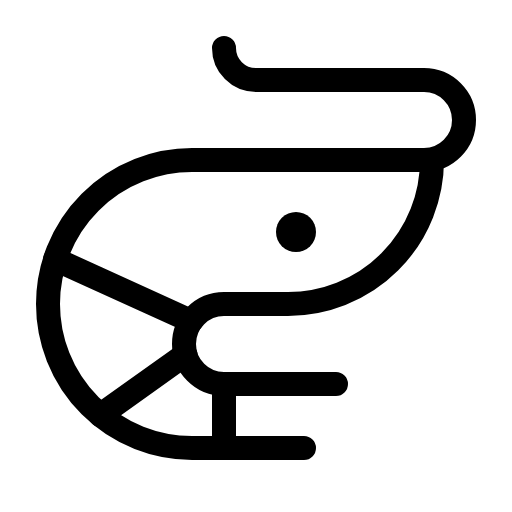
t = 0.00 s
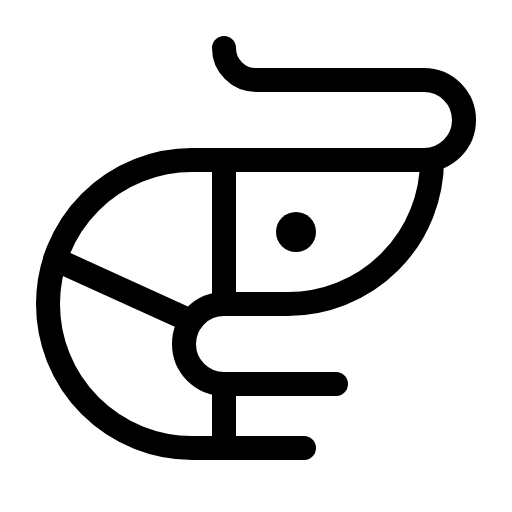
t = 1.50 s
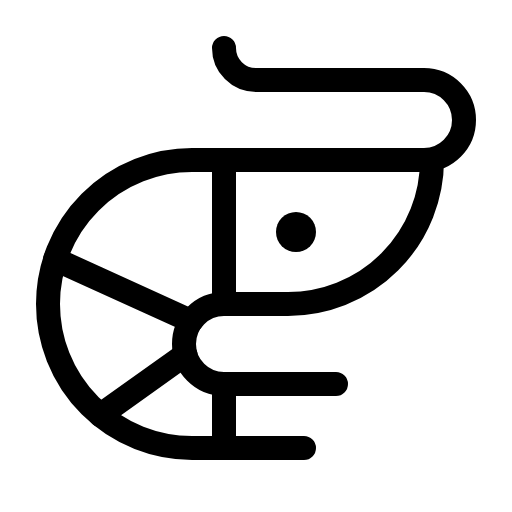
t = 1.88 s
t = 2.25 s: frame unchanged from t = 1.88 s, image omitted
t = 2.63 s: frame unchanged from t = 1.88 s, image omitted

The animated SVG that drew these frames (rendered in a browser with its animation timeline set to each time). Animation: 1 CSS @keyframes rule; one cycle of 3.00 s, repeats indefinitely.

<svg xmlns="http://www.w3.org/2000/svg" viewBox="0 0 256 256">
  <style>
    .draw-line {
      stroke-dasharray: 2000;
      stroke-dashoffset: 0;
    }
    svg:hover .draw-line {
      animation: phosphor-draw-in 1.5s ease-in-out infinite alternate;
    }
    @keyframes phosphor-draw-in {
      0%   { stroke-dashoffset: 2000; }
      100% { stroke-dashoffset: 0; }
    }
  </style><rect width="256" height="256" fill="none"/><line x1="112" y1="152" x2="112" y2="80" fill="none" stroke="currentColor" stroke-linecap="round" stroke-linejoin="round" stroke-width="12" class="draw-line" pathLength="1" style="animation-delay: 0s"/><circle cx="148" cy="116" r="10"/><line x1="112" y1="192" x2="112" y2="224" fill="none" stroke="currentColor" stroke-linecap="round" stroke-linejoin="round" stroke-width="12" class="draw-line" pathLength="1" style="animation-delay: 0.3s"/><path d="M112,24a16,16,0,0,0,16,16h84a20,20,0,0,1,0,40" fill="none" stroke="currentColor" stroke-linecap="round" stroke-linejoin="round" stroke-width="12" class="draw-line" pathLength="1" style="animation-delay: 0.6s"/><path d="M168,192H112a20,20,0,0,1,0-40h32a72,72,0,0,0,72-72H96a72,72,0,0,0,0,144h56" fill="none" stroke="currentColor" stroke-linecap="round" stroke-linejoin="round" stroke-width="12" class="draw-line" pathLength="1" style="animation-delay: 0.9s"/><line x1="95.6" y1="160.55" x2="27.55" y2="129.61" fill="none" stroke="currentColor" stroke-linecap="round" stroke-linejoin="round" stroke-width="12" class="draw-line" pathLength="1" style="animation-delay: 1.2s"/><line x1="92.69" y1="177.22" x2="50.21" y2="207.56" fill="none" stroke="currentColor" stroke-linecap="round" stroke-linejoin="round" stroke-width="12" class="draw-line" pathLength="1" style="animation-delay: 1.5s"/></svg>
